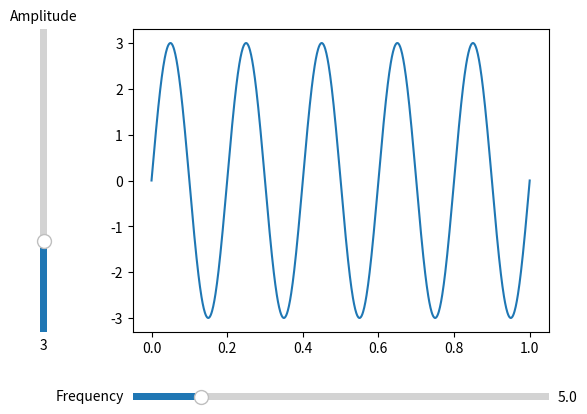
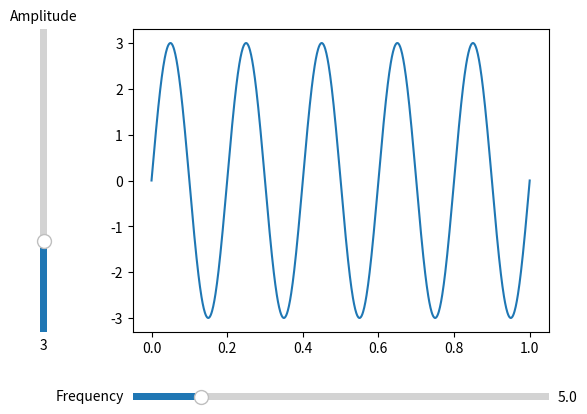
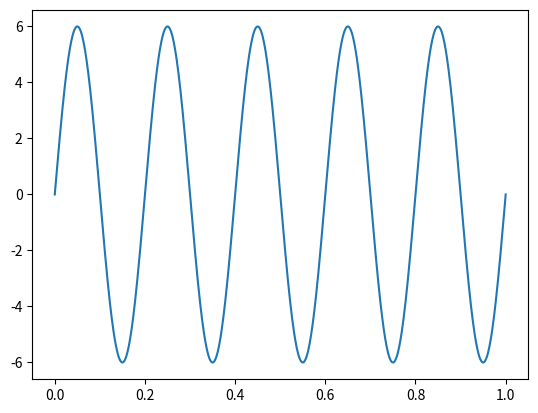

These figures' Python source, in order:
import matplotlib.pyplot as plt
import numpy as np
from matplotlib.widgets import Slider


def wave(t, freq, ampl):
    return ampl * np.sin(2* np.pi * freq * t)

freq0 = 5
ampl0 = 3

t = np.linspace(0, 1, 1000)

#Волна 1
fig, ax = plt.subplots()
line1, = plt.plot(t, wave(t, freq0, ampl0))

freq_slider1 = Slider(fig.add_axes([0.25, 0.1, 0.65, 0.03]), label='Frequency', valmin=0.1, valmax=30, valinit=freq0)
ampl_slider1 = Slider(fig.add_axes([0.1, 0.25, 0.0225, 0.63]), label="Amplitude", valmin=0, valmax=10, valinit=ampl0, orientation="vertical")

fig.subplots_adjust(left=0.25, bottom=0.25)

def update(val):
    line1.set_ydata(wave(t, freq_slider1.val, ampl_slider1.val))
    summ.set_ydata([(line1.get_ydata()[i] + line2.get_ydata()[i]) for i in range(len(t))])
    fig.canvas.draw_idle()

freq_slider1.on_changed(update)
ampl_slider1.on_changed(update)


#Волна 2
fig, ax = plt.subplots()
line2, = plt.plot(t, wave(t, freq0, ampl0))

freq_slider2 = Slider(fig.add_axes([0.25, 0.1, 0.65, 0.03]), label='Frequency', valmin=0.1, valmax=30, valinit=freq0)
ampl_slider2 = Slider(fig.add_axes([0.1, 0.25, 0.0225, 0.63]), label="Amplitude", valmin=0, valmax=10, valinit=ampl0, orientation="vertical")

fig.subplots_adjust(left=0.25, bottom=0.25)

def update(val):
    line2.set_ydata(wave(t, freq_slider2.val, ampl_slider2.val))
    summ.set_ydata([(line1.get_ydata()[i] + line2.get_ydata()[i]) for i in range(len(t))])
    fig.canvas.draw_idle()

freq_slider2.on_changed(update)
ampl_slider2.on_changed(update)


#Сумма
fig, ax = plt.subplots()
points=[(line1.get_ydata()[i] + line2.get_ydata()[i]) for i in range(len(t))]

summ, = plt.plot(t, points)

plt.show()
